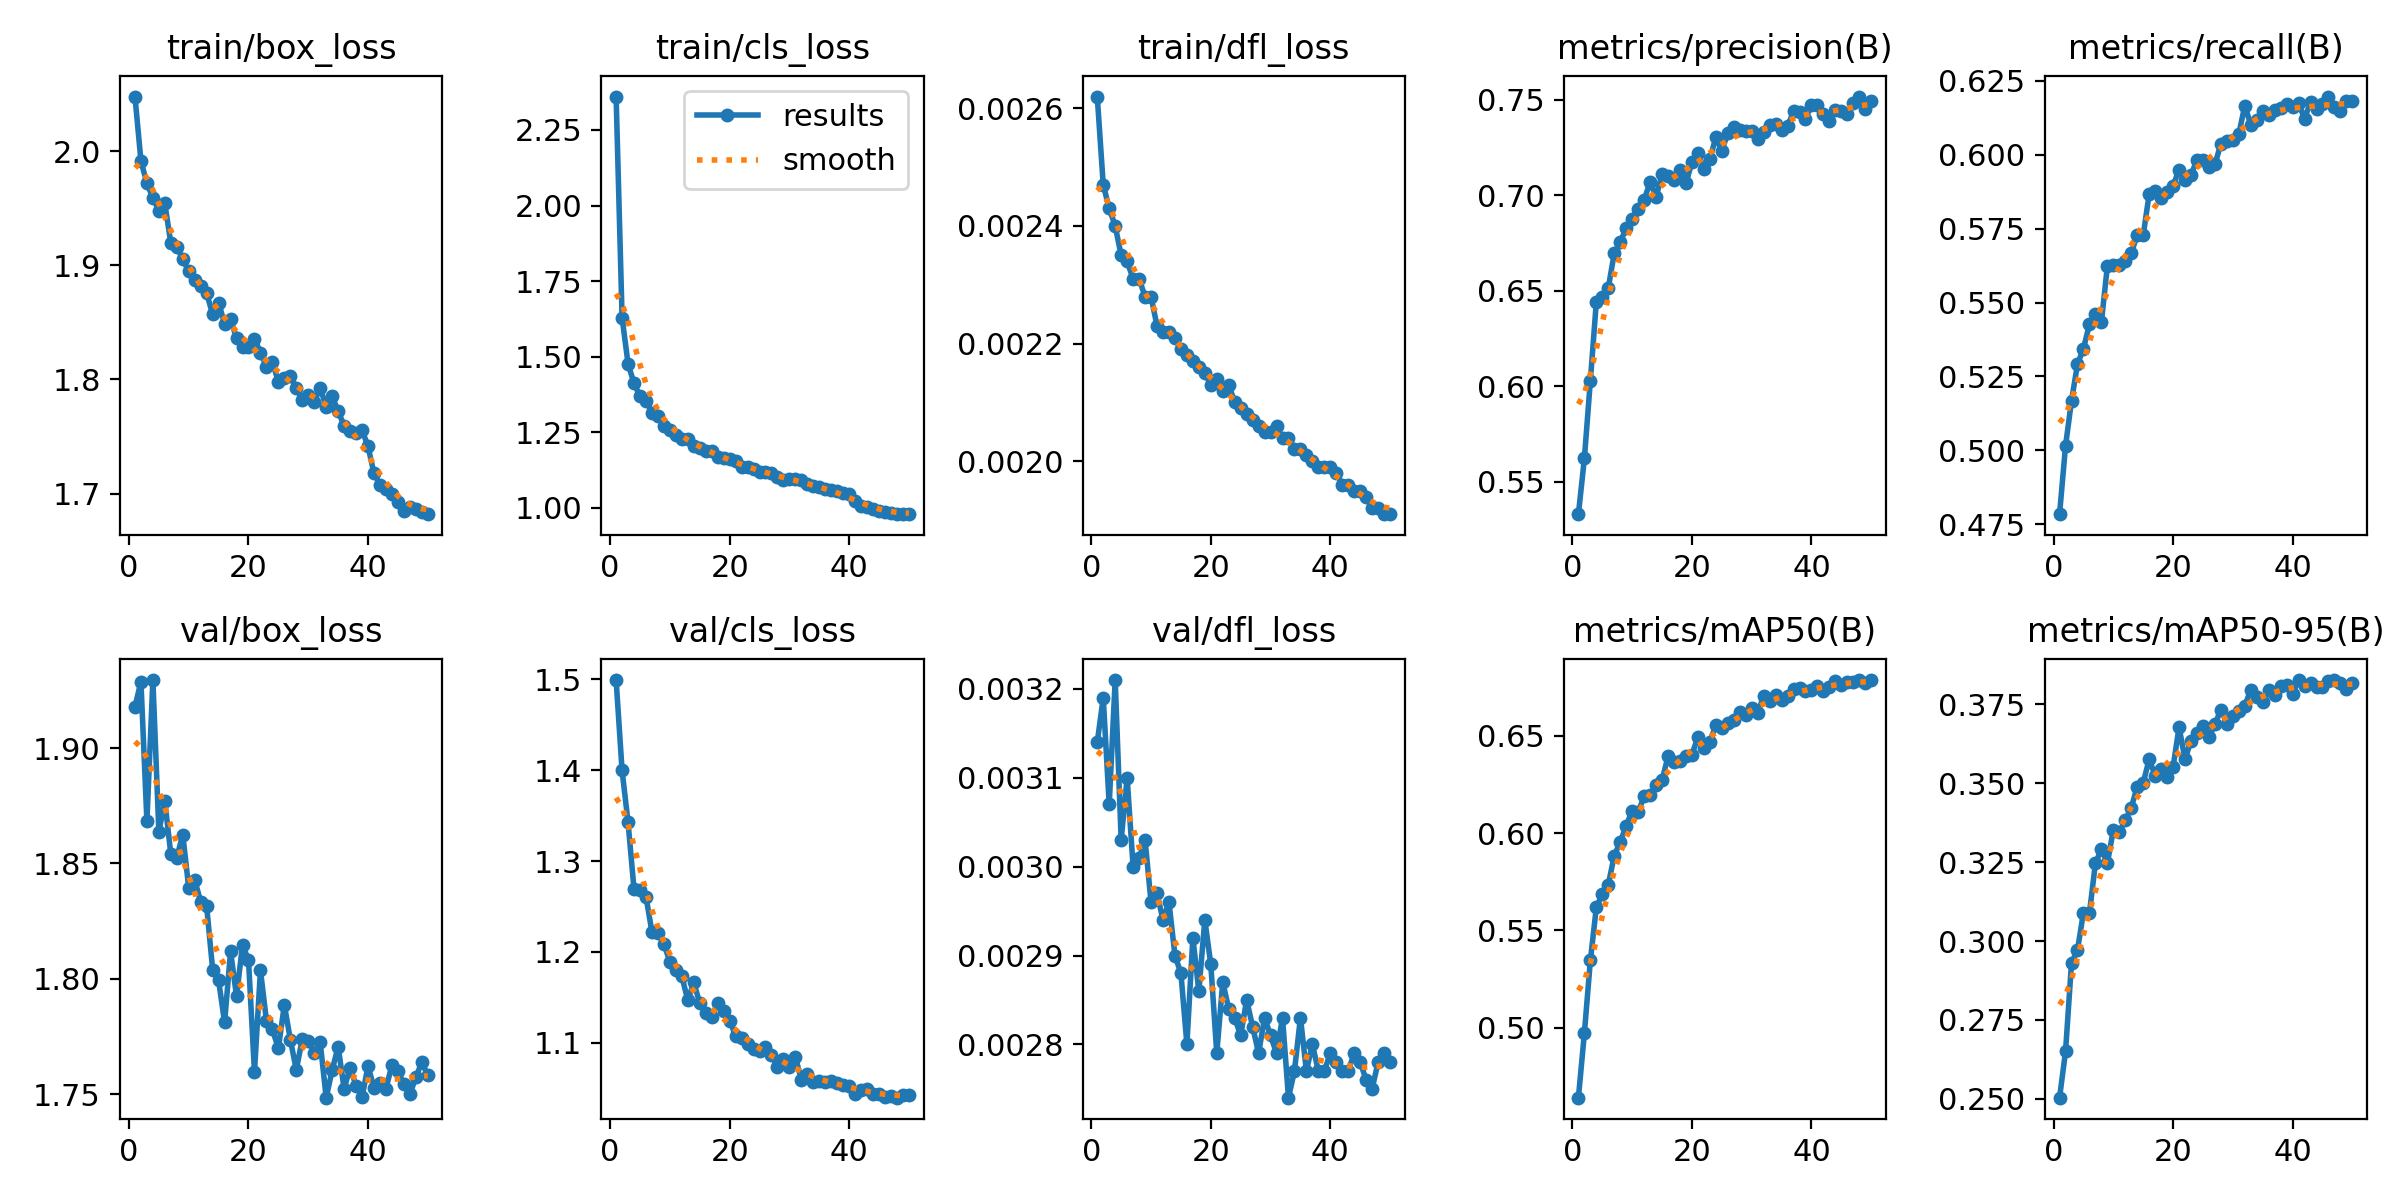

Data behind this chart, as committed beside it:
epoch, time, train/box_loss, train/cls_loss, train/dfl_loss, metrics/precision(B), metrics/recall(B), metrics/mAP50(B), metrics/mAP50-95(B), val/box_loss, val/cls_loss, val/dfl_loss, lr/pg0, lr/pg1, lr/pg2
1, 171.5, 2.048, 2.36, 0.00262, 0.533, 0.4784, 0.464, 0.2504, 1.918, 1.499, 0.00314, 0.000555, 0.000555, 0.000555
2, 384.1, 1.991, 1.629, 0.00247, 0.5622, 0.5015, 0.4971, 0.265, 1.929, 1.4, 0.00319, 0.001089, 0.001089, 0.001089
3, 599, 1.972, 1.477, 0.00243, 0.6028, 0.5168, 0.5345, 0.293, 1.868, 1.343, 0.00307, 0.0016, 0.0016, 0.0016
4, 807.3, 1.959, 1.412, 0.0024, 0.6442, 0.5292, 0.5619, 0.2972, 1.93, 1.269, 0.00321, 0.001568, 0.001568, 0.001568
5, 1027, 1.948, 1.369, 0.00235, 0.6466, 0.5344, 0.5686, 0.309, 1.864, 1.268, 0.00303, 0.001535, 0.001535, 0.001535
6, 1240, 1.954, 1.354, 0.00234, 0.6515, 0.5426, 0.5735, 0.3089, 1.877, 1.261, 0.0031, 0.001502, 0.001502, 0.001502
7, 1453, 1.919, 1.315, 0.00231, 0.6696, 0.5461, 0.5884, 0.3246, 1.854, 1.222, 0.003, 0.001469, 0.001469, 0.001469
8, 1653, 1.916, 1.303, 0.00231, 0.6754, 0.5433, 0.5954, 0.3291, 1.853, 1.221, 0.00301, 0.001436, 0.001436, 0.001436
9, 1850, 1.905, 1.272, 0.00228, 0.6827, 0.5623, 0.6038, 0.3246, 1.863, 1.209, 0.00303, 0.001403, 0.001403, 0.001403
10, 2049, 1.895, 1.259, 0.00228, 0.6877, 0.5628, 0.6116, 0.3352, 1.839, 1.189, 0.00296, 0.00137, 0.00137, 0.00137
11, 2251, 1.887, 1.241, 0.00223, 0.693, 0.5627, 0.6107, 0.3345, 1.843, 1.18, 0.00297, 0.001337, 0.001337, 0.001337
12, 2432, 1.882, 1.229, 0.00222, 0.6976, 0.5642, 0.619, 0.3383, 1.833, 1.173, 0.00294, 0.001304, 0.001304, 0.001304
13, 2634, 1.876, 1.228, 0.00222, 0.7068, 0.5667, 0.6197, 0.3422, 1.831, 1.147, 0.00296, 0.001271, 0.001271, 0.001271
14, 2835, 1.857, 1.205, 0.00221, 0.699, 0.5729, 0.6247, 0.3489, 1.804, 1.167, 0.0029, 0.001238, 0.001238, 0.001238
15, 3050, 1.867, 1.199, 0.00219, 0.711, 0.5728, 0.6272, 0.3501, 1.799, 1.144, 0.00288, 0.001205, 0.001205, 0.001205
16, 3280, 1.849, 1.189, 0.00218, 0.7098, 0.5867, 0.6395, 0.3576, 1.781, 1.133, 0.0028, 0.001172, 0.001172, 0.001172
17, 3467, 1.853, 1.187, 0.00217, 0.7081, 0.5877, 0.6366, 0.3524, 1.812, 1.128, 0.00292, 0.001139, 0.001139, 0.001139
18, 3666, 1.836, 1.169, 0.00216, 0.7134, 0.5852, 0.6369, 0.3544, 1.792, 1.144, 0.00286, 0.001106, 0.001106, 0.001106
19, 3911, 1.829, 1.165, 0.00215, 0.7061, 0.5873, 0.6397, 0.3521, 1.815, 1.135, 0.00294, 0.001073, 0.001073, 0.001073
20, 4124, 1.829, 1.161, 0.00213, 0.7174, 0.5895, 0.6403, 0.3552, 1.808, 1.124, 0.00289, 0.00104, 0.00104, 0.00104
21, 4325, 1.836, 1.155, 0.00214, 0.7221, 0.5949, 0.6496, 0.3677, 1.76, 1.108, 0.00279, 0.001007, 0.001007, 0.001007
22, 4518, 1.823, 1.137, 0.00212, 0.7138, 0.5913, 0.6438, 0.3576, 1.804, 1.105, 0.00287, 0.0009739, 0.0009739, 0.0009739
23, 4720, 1.811, 1.135, 0.00213, 0.7189, 0.5931, 0.647, 0.3635, 1.782, 1.099, 0.00284, 0.0009409, 0.0009409, 0.0009409
24, 4917, 1.815, 1.127, 0.0021, 0.7302, 0.5983, 0.6554, 0.3658, 1.778, 1.094, 0.00283, 0.0009078, 0.0009078, 0.0009078
25, 5121, 1.798, 1.12, 0.00209, 0.7232, 0.5983, 0.6538, 0.3681, 1.77, 1.091, 0.00281, 0.0008748, 0.0008748, 0.0008748
26, 5354, 1.801, 1.12, 0.00208, 0.7325, 0.5957, 0.6566, 0.3645, 1.789, 1.095, 0.00285, 0.0008418, 0.0008418, 0.0008418
27, 5576, 1.803, 1.115, 0.00207, 0.7358, 0.5967, 0.6581, 0.3686, 1.774, 1.086, 0.00282, 0.0008088, 0.0008088, 0.0008088
28, 5822, 1.792, 1.103, 0.00206, 0.734, 0.6037, 0.6624, 0.3733, 1.76, 1.073, 0.00279, 0.0007758, 0.0007758, 0.0007758
29, 6031, 1.782, 1.094, 0.00205, 0.7334, 0.6047, 0.6606, 0.3689, 1.774, 1.082, 0.00283, 0.0007428, 0.0007428, 0.0007428
30, 6234, 1.787, 1.095, 0.00205, 0.7335, 0.605, 0.6643, 0.3714, 1.773, 1.074, 0.00281, 0.0007098, 0.0007098, 0.0007098
31, 6435, 1.78, 1.095, 0.00206, 0.7296, 0.607, 0.6616, 0.3729, 1.768, 1.084, 0.00279, 0.0006768, 0.0006768, 0.0006768
32, 6619, 1.793, 1.092, 0.00204, 0.7332, 0.6166, 0.6707, 0.3745, 1.772, 1.06, 0.00283, 0.0006438, 0.0006438, 0.0006438
33, 6823, 1.776, 1.079, 0.00204, 0.7369, 0.6101, 0.6679, 0.3796, 1.748, 1.066, 0.00274, 0.0006108, 0.0006108, 0.0006108
34, 7028, 1.785, 1.074, 0.00202, 0.7372, 0.6119, 0.6708, 0.3774, 1.76, 1.057, 0.00277, 0.0005778, 0.0005778, 0.0005778
35, 7230, 1.772, 1.069, 0.00202, 0.7339, 0.6146, 0.6682, 0.3758, 1.771, 1.058, 0.00283, 0.0005448, 0.0005448, 0.0005448
36, 7433, 1.759, 1.064, 0.00201, 0.736, 0.6133, 0.6707, 0.3795, 1.752, 1.057, 0.00277, 0.0005118, 0.0005118, 0.0005118
37, 7635, 1.755, 1.059, 0.002, 0.7438, 0.6151, 0.6741, 0.3778, 1.761, 1.058, 0.0028, 0.0004788, 0.0004788, 0.0004788
38, 7831, 1.753, 1.054, 0.00199, 0.7436, 0.6157, 0.6744, 0.3808, 1.754, 1.056, 0.00277, 0.0004458, 0.0004458, 0.0004458
39, 8026, 1.756, 1.049, 0.00199, 0.74, 0.617, 0.6733, 0.3811, 1.749, 1.054, 0.00277, 0.0004127, 0.0004127, 0.0004127
40, 8221, 1.741, 1.044, 0.00199, 0.747, 0.6162, 0.6738, 0.3782, 1.762, 1.053, 0.00279, 0.0003797, 0.0003797, 0.0003797
41, 8412, 1.718, 1.022, 0.00198, 0.7474, 0.6174, 0.6755, 0.3827, 1.753, 1.044, 0.00278, 0.0003467, 0.0003467, 0.0003467
42, 8603, 1.708, 1.007, 0.00196, 0.7422, 0.6122, 0.6729, 0.381, 1.755, 1.049, 0.00277, 0.0003137, 0.0003137, 0.0003137
43, 8793, 1.704, 1.004, 0.00196, 0.7388, 0.6179, 0.675, 0.3816, 1.752, 1.049, 0.00277, 0.0002807, 0.0002807, 0.0002807
44, 8963, 1.7, 0.9978, 0.00195, 0.7445, 0.6154, 0.6783, 0.3806, 1.762, 1.044, 0.00279, 0.0002477, 0.0002477, 0.0002477
45, 9154, 1.693, 0.9896, 0.00195, 0.7439, 0.617, 0.6764, 0.3804, 1.76, 1.044, 0.00278, 0.0002147, 0.0002147, 0.0002147
46, 9344, 1.685, 0.9871, 0.00194, 0.7423, 0.6197, 0.6777, 0.3823, 1.754, 1.041, 0.00276, 0.0001817, 0.0001817, 0.0001817
47, 9535, 1.688, 0.9847, 0.00192, 0.7482, 0.6162, 0.6778, 0.3827, 1.75, 1.041, 0.00275, 0.0001487, 0.0001487, 0.0001487
48, 9714, 1.686, 0.9805, 0.00192, 0.7516, 0.6147, 0.6787, 0.3816, 1.757, 1.04, 0.00278, 0.0001157, 0.0001157, 0.0001157
49, 9895, 1.684, 0.9804, 0.00191, 0.745, 0.6183, 0.677, 0.38, 1.764, 1.043, 0.00279, 8.26832e-05, 8.26832e-05, 8.26832e-05
50, 10087, 1.682, 0.9794, 0.00191, 0.7494, 0.6183, 0.6786, 0.3816, 1.758, 1.042, 0.00278, 4.96766e-05, 4.96766e-05, 4.96766e-05
